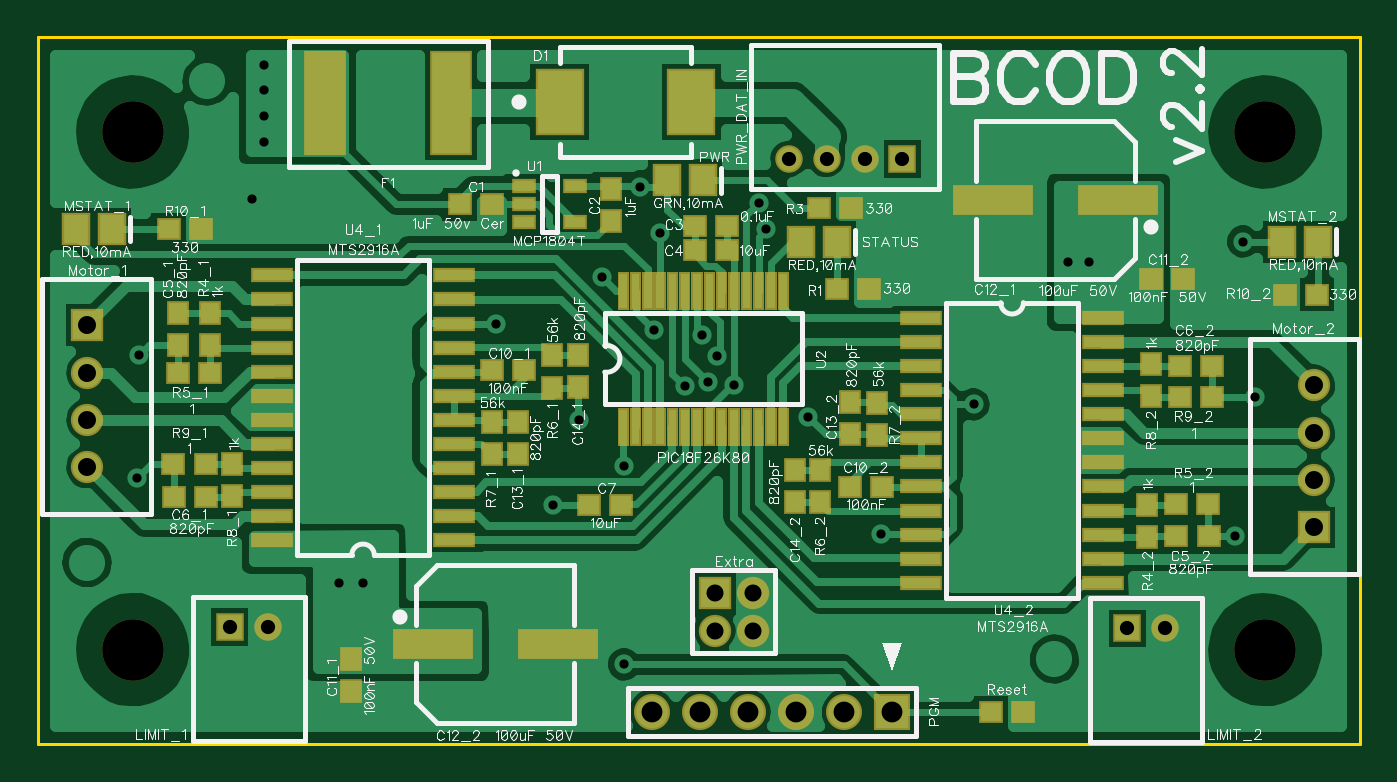
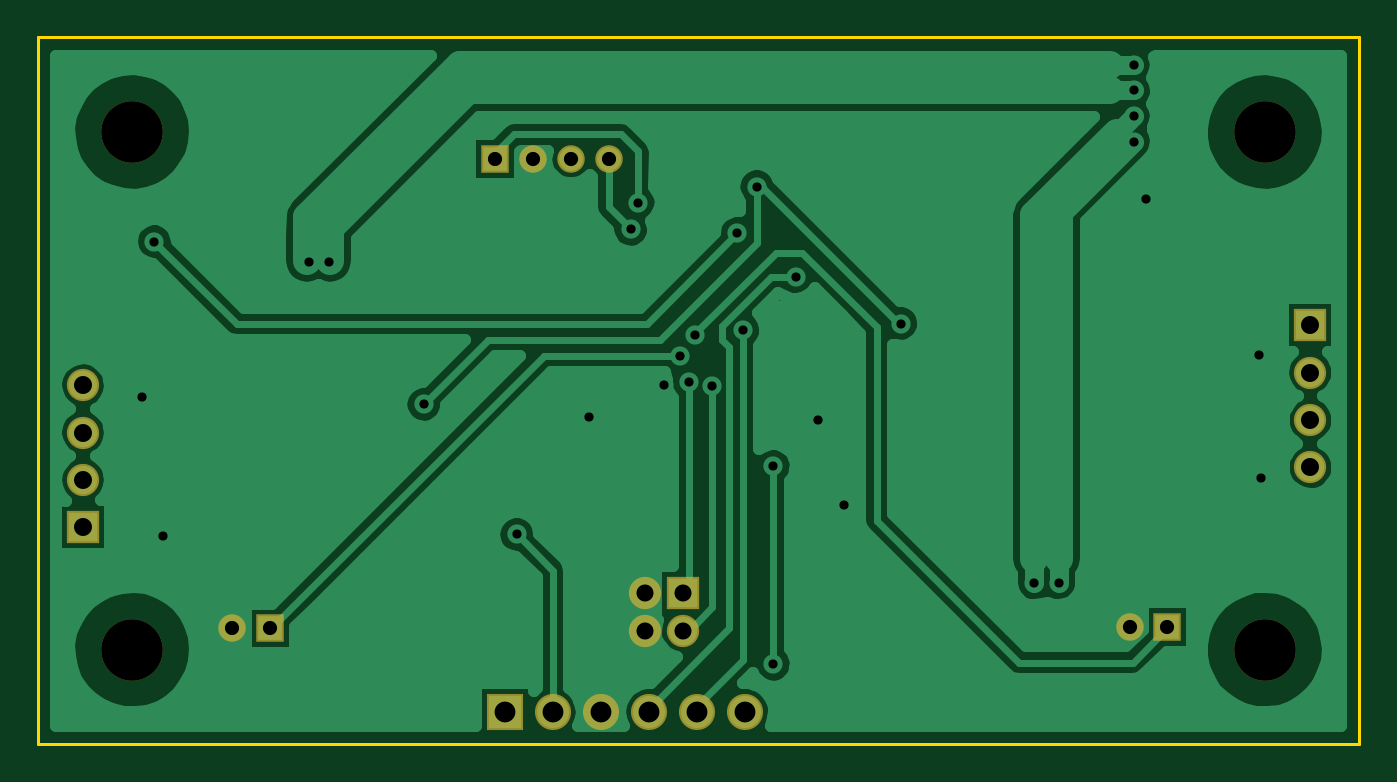
Circuit board: 8 layer files. Board 69.8 x 37.3 mm.
- outline: BoardOutline.gbr (195 bytes)
- bottom_copper: Bottom.gbr (18255 bytes)
- bottom_mask: BottomMask.gbr (724 bytes)
- drill: Through.drl (1179 bytes)
- top_copper: Top.gbr (27619 bytes)
- top_mask: TopMask.gbr (4288 bytes)
- paste: TopPaste.gbr (3675 bytes)
- top_silk: TopSilk.gbr (68905 bytes)

=== outline: BoardOutline.gbr ===
G04 DipTrace 2.4.0.2*
%INBoardOutline.gbr*%
%MOIN*%
%ADD11C,0.0055*%
%FSLAX44Y44*%
G04*
G70*
G90*
G75*
G01*
%LNBoardOutline*%
%LPD*%
X3937Y3937D2*
D11*
X31417D1*
Y18634D1*
X3937D1*
Y3937D1*
M02*

=== bottom_copper: Bottom.gbr (18255 bytes, source omitted) ===
=== bottom_mask: BottomMask.gbr ===
G04 DipTrace 2.4.0.2*
%INBottomMask.gbr*%
%MOIN*%
%ADD37C,0.128*%
%ADD49C,0.075*%
%ADD51R,0.075X0.075*%
%ADD54C,0.067*%
%ADD58C,0.0572*%
%ADD60R,0.0572X0.0572*%
%ADD64C,0.0671*%
%ADD66R,0.0671X0.0671*%
%FSLAX44Y44*%
G04*
G70*
G90*
G75*
G01*
%LNBotMask*%
%LPD*%
D66*
X18008Y7085D3*
D64*
Y6297D3*
X18795D3*
Y7085D3*
D37*
X5906Y16666D3*
Y5904D3*
X29452Y16666D3*
Y5902D3*
D60*
X7929Y6374D3*
D58*
X8716Y6373D3*
D60*
X26583Y6347D3*
D58*
X27370Y6346D3*
D66*
X4959Y12645D3*
D54*
X4958Y11660D3*
X4956Y10676D3*
Y9693D3*
D66*
X30471Y8443D3*
D54*
X30472Y9428D3*
X30474Y10412D3*
Y11395D3*
D51*
X21704Y4603D3*
D49*
X20704D3*
X19704D3*
X18704D3*
X17704D3*
X16704D3*
D60*
X21910Y16103D3*
D58*
X21123Y16104D3*
X20333Y16103D3*
X19546D3*
M02*

=== drill: Through.drl (1179 bytes, source withheld) ===
=== top_copper: Top.gbr (27619 bytes, source omitted) ===
=== top_mask: TopMask.gbr ===
G04 DipTrace 2.4.0.2*
%INTopMask.gbr*%
%MOIN*%
%ADD37C,0.128*%
%ADD45R,0.0868X0.0317*%
%ADD47R,0.0513X0.0317*%
%ADD49C,0.075*%
%ADD51R,0.075X0.075*%
%ADD54C,0.067*%
%ADD55R,0.0592X0.0671*%
%ADD58C,0.0572*%
%ADD60R,0.0572X0.0572*%
%ADD62R,0.0868X0.2167*%
%ADD64C,0.0671*%
%ADD66R,0.0671X0.0671*%
%ADD68R,0.1025X0.138*%
%ADD70R,0.168X0.064*%
%ADD72R,0.0474X0.0513*%
%ADD74R,0.0513X0.0474*%
%FSLAX44Y44*%
G04*
G70*
G90*
G75*
G01*
%LNTopMask*%
%LPD*%
D74*
X12706Y15159D3*
X13375D3*
D72*
X15852Y15479D3*
Y14809D3*
D74*
X17601Y14715D3*
X18270D3*
X17599Y14210D3*
X18268D3*
X16069Y8908D3*
X15400D3*
X13372Y11713D3*
X14041D3*
X21485Y9291D3*
X20816D3*
D72*
X10454Y5702D3*
Y5033D3*
D74*
X27078Y13612D3*
X27747D3*
D70*
X23801Y15249D3*
X26401D3*
X14743Y6020D3*
X12143D3*
D72*
X13909Y9971D3*
Y10640D3*
X20817Y11050D3*
Y10381D3*
X15177Y12022D3*
Y11352D3*
X19668Y8976D3*
Y9645D3*
X6844Y12908D3*
Y12239D3*
D74*
X27609Y8266D3*
X28278D3*
X7441Y9079D3*
X6772D3*
X27675Y11802D3*
X28344D3*
D68*
X14785Y17280D3*
X17521D3*
D66*
X18008Y7085D3*
D64*
Y6297D3*
X18795D3*
Y7085D3*
D62*
X12528Y17264D3*
X9907Y17263D3*
D37*
X5906Y16666D3*
Y5904D3*
X29452Y16666D3*
Y5902D3*
D60*
X7929Y6374D3*
D58*
X8716Y6373D3*
D60*
X26583Y6347D3*
D58*
X27370Y6346D3*
D66*
X4959Y12645D3*
D54*
X4958Y11660D3*
X4956Y10676D3*
Y9693D3*
D66*
X30471Y8443D3*
D54*
X30472Y9428D3*
X30474Y10412D3*
Y11395D3*
D55*
X5475Y14649D3*
X4727D3*
X30561Y14386D3*
X29813D3*
D51*
X21704Y4603D3*
D49*
X20704D3*
X19704D3*
X18704D3*
X17704D3*
X16704D3*
D55*
X17775Y15658D3*
X17027D3*
D60*
X21910Y16103D3*
D58*
X21123Y16104D3*
X20333Y16103D3*
X19546D3*
D74*
X20543Y13392D3*
X21213D3*
X20170Y15076D3*
X20840D3*
X6654Y14645D3*
X7323D3*
X30529Y13284D3*
X29860D3*
D72*
X7512Y12906D3*
Y12237D3*
X27006Y8240D3*
Y8909D3*
D74*
X6842Y11653D3*
X7511D3*
X28265Y8928D3*
X27596D3*
D72*
X14635Y11350D3*
Y12019D3*
X20202Y9632D3*
Y8963D3*
X13372Y10629D3*
Y9960D3*
X21389Y10368D3*
Y11037D3*
X7982Y9760D3*
Y9090D3*
X27078Y11174D3*
Y11844D3*
D74*
X6754Y9756D3*
X7423D3*
X28342Y11160D3*
X27673D3*
X23757Y4599D3*
X24426D3*
D55*
X20553Y14374D3*
X19805D3*
D47*
X14042Y15540D3*
Y15166D3*
Y14792D3*
X15105D3*
Y15540D3*
G36*
X16226Y10135D2*
X15988D1*
Y10924D1*
X16226D1*
Y10135D1*
G37*
G36*
X16482D2*
X16244D1*
Y10924D1*
X16482D1*
Y10135D1*
G37*
G36*
X16738D2*
X16500D1*
Y10924D1*
X16738D1*
Y10135D1*
G37*
G36*
X16994D2*
X16756D1*
Y10924D1*
X16994D1*
Y10135D1*
G37*
G36*
X17250D2*
X17012D1*
Y10924D1*
X17250D1*
Y10135D1*
G37*
G36*
X17505D2*
X17268D1*
Y10924D1*
X17505D1*
Y10135D1*
G37*
G36*
X17761D2*
X17524D1*
Y10924D1*
X17761D1*
Y10135D1*
G37*
G36*
X18017D2*
X17779D1*
Y10924D1*
X18017D1*
Y10135D1*
G37*
G36*
X18273D2*
X18035D1*
Y10924D1*
X18273D1*
Y10135D1*
G37*
G36*
X18529D2*
X18291D1*
Y10924D1*
X18529D1*
Y10135D1*
G37*
G36*
X18785D2*
X18547D1*
Y10924D1*
X18785D1*
Y10135D1*
G37*
G36*
X19041D2*
X18803D1*
Y10924D1*
X19041D1*
Y10135D1*
G37*
G36*
X19297D2*
X19059D1*
Y10924D1*
X19297D1*
Y10135D1*
G37*
G36*
X19553D2*
X19315D1*
Y10924D1*
X19553D1*
Y10135D1*
G37*
G36*
Y12970D2*
X19315D1*
Y13759D1*
X19553D1*
Y12970D1*
G37*
G36*
X19297D2*
X19059D1*
Y13759D1*
X19297D1*
Y12970D1*
G37*
G36*
X19041D2*
X18803D1*
Y13759D1*
X19041D1*
Y12970D1*
G37*
G36*
X18785D2*
X18547D1*
Y13759D1*
X18785D1*
Y12970D1*
G37*
G36*
X18529D2*
X18291D1*
Y13759D1*
X18529D1*
Y12970D1*
G37*
G36*
X18273D2*
X18035D1*
Y13759D1*
X18273D1*
Y12970D1*
G37*
G36*
X18017D2*
X17779D1*
Y13759D1*
X18017D1*
Y12970D1*
G37*
G36*
X17761D2*
X17524D1*
Y13759D1*
X17761D1*
Y12970D1*
G37*
G36*
X17505D2*
X17268D1*
Y13759D1*
X17505D1*
Y12970D1*
G37*
G36*
X17250D2*
X17012D1*
Y13759D1*
X17250D1*
Y12970D1*
G37*
G36*
X16994D2*
X16756D1*
Y13759D1*
X16994D1*
Y12970D1*
G37*
G36*
X16738D2*
X16500D1*
Y13759D1*
X16738D1*
Y12970D1*
G37*
G36*
X16482D2*
X16244D1*
Y13759D1*
X16482D1*
Y12970D1*
G37*
G36*
X16226D2*
X15988D1*
Y13759D1*
X16226D1*
Y12970D1*
G37*
D45*
X12586Y8182D3*
Y8682D3*
Y9182D3*
Y9682D3*
Y10182D3*
Y10682D3*
Y11182D3*
Y11682D3*
Y12182D3*
Y12682D3*
Y13182D3*
Y13682D3*
X8807D3*
Y13182D3*
Y12682D3*
Y12182D3*
Y11682D3*
Y11182D3*
Y10682D3*
Y10182D3*
Y9682D3*
Y9182D3*
Y8682D3*
Y8182D3*
X22301Y12794D3*
Y12294D3*
Y11794D3*
Y11294D3*
Y10794D3*
Y10294D3*
Y9794D3*
Y9294D3*
Y8794D3*
Y8294D3*
Y7794D3*
Y7294D3*
X26080D3*
Y7794D3*
Y8294D3*
Y8794D3*
Y9294D3*
Y9794D3*
Y10294D3*
Y10794D3*
Y11294D3*
Y11794D3*
Y12294D3*
Y12794D3*
M02*

=== paste: TopPaste.gbr ===
G04 DipTrace 2.4.0.2*
%INTopPaste.gbr*%
%MOIN*%
%ADD46R,0.0707X0.0156*%
%ADD48R,0.0353X0.0156*%
%ADD56R,0.0431X0.051*%
%ADD63R,0.0707X0.2006*%
%ADD69R,0.0865X0.1219*%
%ADD71R,0.152X0.048*%
%ADD73R,0.0313X0.0353*%
%ADD75R,0.0353X0.0313*%
%FSLAX44Y44*%
G04*
G70*
G90*
G75*
G01*
%LNTopPaste*%
%LPD*%
D75*
X12706Y15159D3*
X13375D3*
D73*
X15852Y15479D3*
Y14809D3*
D75*
X17601Y14715D3*
X18270D3*
X17599Y14210D3*
X18268D3*
X16069Y8908D3*
X15400D3*
X13372Y11713D3*
X14041D3*
X21485Y9291D3*
X20816D3*
D73*
X10454Y5702D3*
Y5033D3*
D75*
X27078Y13612D3*
X27747D3*
D71*
X23801Y15249D3*
X26401D3*
X14743Y6020D3*
X12143D3*
D73*
X13909Y9971D3*
Y10640D3*
X20817Y11050D3*
Y10381D3*
X15177Y12022D3*
Y11352D3*
X19668Y8976D3*
Y9645D3*
X6844Y12908D3*
Y12239D3*
D75*
X27609Y8266D3*
X28278D3*
X7441Y9079D3*
X6772D3*
X27675Y11802D3*
X28344D3*
D69*
X14785Y17280D3*
X17521D3*
D63*
X12528Y17264D3*
X9907Y17263D3*
D56*
X5475Y14649D3*
X4727D3*
X30561Y14386D3*
X29813D3*
X17775Y15658D3*
X17027D3*
D75*
X20543Y13392D3*
X21213D3*
X20170Y15076D3*
X20840D3*
X6654Y14645D3*
X7323D3*
X30529Y13284D3*
X29860D3*
D73*
X7512Y12906D3*
Y12237D3*
X27006Y8240D3*
Y8909D3*
D75*
X6842Y11653D3*
X7511D3*
X28265Y8928D3*
X27596D3*
D73*
X14635Y11350D3*
Y12019D3*
X20202Y9632D3*
Y8963D3*
X13372Y10629D3*
Y9960D3*
X21389Y10368D3*
Y11037D3*
X7982Y9760D3*
Y9090D3*
X27078Y11174D3*
Y11844D3*
D75*
X6754Y9756D3*
X7423D3*
X28342Y11160D3*
X27673D3*
X23757Y4599D3*
X24426D3*
D56*
X20553Y14374D3*
X19805D3*
D48*
X14042Y15540D3*
Y15166D3*
Y14792D3*
X15105D3*
Y15540D3*
G36*
X16146Y10215D2*
X16068D1*
Y10844D1*
X16146D1*
Y10215D1*
G37*
G36*
X16401D2*
X16324D1*
Y10844D1*
X16401D1*
Y10215D1*
G37*
G36*
X16657D2*
X16580D1*
Y10844D1*
X16657D1*
Y10215D1*
G37*
G36*
X16913D2*
X16836D1*
Y10844D1*
X16913D1*
Y10215D1*
G37*
G36*
X17169D2*
X17092D1*
Y10844D1*
X17169D1*
Y10215D1*
G37*
G36*
X17425D2*
X17348D1*
Y10844D1*
X17425D1*
Y10215D1*
G37*
G36*
X17681D2*
X17604D1*
Y10844D1*
X17681D1*
Y10215D1*
G37*
G36*
X17937D2*
X17860D1*
Y10844D1*
X17937D1*
Y10215D1*
G37*
G36*
X18193D2*
X18116D1*
Y10844D1*
X18193D1*
Y10215D1*
G37*
G36*
X18449D2*
X18372D1*
Y10844D1*
X18449D1*
Y10215D1*
G37*
G36*
X18705D2*
X18627D1*
Y10844D1*
X18705D1*
Y10215D1*
G37*
G36*
X18961D2*
X18883D1*
Y10844D1*
X18961D1*
Y10215D1*
G37*
G36*
X19216D2*
X19139D1*
Y10844D1*
X19216D1*
Y10215D1*
G37*
G36*
X19472D2*
X19395D1*
Y10844D1*
X19472D1*
Y10215D1*
G37*
G36*
Y13050D2*
X19395D1*
Y13679D1*
X19472D1*
Y13050D1*
G37*
G36*
X19216D2*
X19139D1*
Y13678D1*
X19216D1*
Y13050D1*
G37*
G36*
X18961D2*
X18883D1*
Y13678D1*
X18961D1*
Y13050D1*
G37*
G36*
X18705D2*
X18627D1*
Y13678D1*
X18705D1*
Y13050D1*
G37*
G36*
X18449D2*
X18372D1*
Y13678D1*
X18449D1*
Y13050D1*
G37*
G36*
X18193D2*
X18116D1*
Y13678D1*
X18193D1*
Y13050D1*
G37*
G36*
X17937D2*
X17860D1*
Y13678D1*
X17937D1*
Y13050D1*
G37*
G36*
X17681D2*
X17604D1*
Y13678D1*
X17681D1*
Y13050D1*
G37*
G36*
X17425D2*
X17348D1*
Y13678D1*
X17425D1*
Y13050D1*
G37*
G36*
X17169D2*
X17092D1*
Y13678D1*
X17169D1*
Y13050D1*
G37*
G36*
X16913D2*
X16836D1*
Y13678D1*
X16913D1*
Y13050D1*
G37*
G36*
X16657D2*
X16580D1*
Y13678D1*
X16657D1*
Y13050D1*
G37*
G36*
X16401D2*
X16324D1*
Y13678D1*
X16401D1*
Y13050D1*
G37*
G36*
X16146D2*
X16068D1*
Y13678D1*
X16146D1*
Y13050D1*
G37*
D46*
X12586Y8182D3*
Y8682D3*
Y9182D3*
Y9682D3*
Y10182D3*
Y10682D3*
Y11182D3*
Y11682D3*
Y12182D3*
Y12682D3*
Y13182D3*
Y13682D3*
X8807D3*
Y13182D3*
Y12682D3*
Y12182D3*
Y11682D3*
Y11182D3*
Y10682D3*
Y10182D3*
Y9682D3*
Y9182D3*
Y8682D3*
Y8182D3*
X22301Y12794D3*
Y12294D3*
Y11794D3*
Y11294D3*
Y10794D3*
Y10294D3*
Y9794D3*
Y9294D3*
Y8794D3*
Y8294D3*
Y7794D3*
Y7294D3*
X26080D3*
Y7794D3*
Y8294D3*
Y8794D3*
Y9294D3*
Y9794D3*
Y10294D3*
Y10794D3*
Y11294D3*
Y11794D3*
Y12294D3*
Y12794D3*
M02*

=== top_silk: TopSilk.gbr (68905 bytes, source omitted) ===
